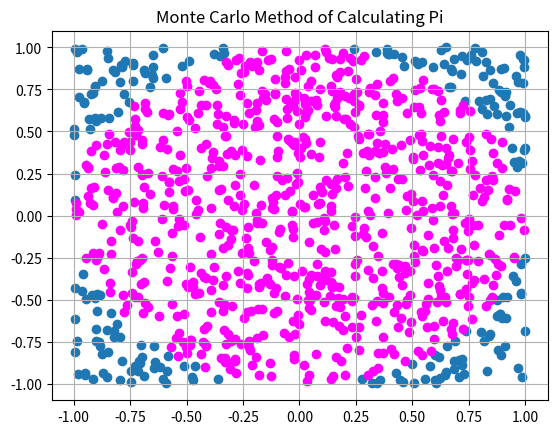

This figure's Python source:
import numpy as np
import random
import matplotlib.pyplot as plt 
import time

# Run time test
start = time.time()

# no of iterations
# strn = input('Input no of tries: ')
# n = int(strn)

n = 1000
r = 1

# initialise empty sets
x = []
y = []
inside_x = []
inside_y = []

# all points outside circle get added to one list, within the circle another.
for i in range(n):    
    xs = random.uniform(-r,r)
    ys = random.uniform(-r,r)
    if xs**2 + ys**2 >= r**2:
        x.append(xs)
        y.append(ys)
    else:
        inside_x.append(xs)
        inside_y.append(ys)


# def circle(t):
#     y = np.cos(t)
#     x = np.sin(t)
#     return (x,y)
# theta = np.arange(0, 2*np.pi, 0.001)
# xc, yc = circle(theta)

# Using number of points as proportional to area
circle_area = len(inside_x)
square_area = len(x) + len(inside_x)

guess_pi = 4 * (circle_area / square_area)
print('\n --- pi = ', guess_pi)

def stdev(val, n):
    err = ((val - np.pi)**2 / n-1)**0.5
    return err

# Scatter plot of points. 'Circle' points are pink, outside that blue.
plt.scatter(x, y)
plt.scatter(inside_x, inside_y, color='magenta')
#plt.plot(xc, yc, color='r', ls='--')
plt.grid()
plt.title('Monte Carlo Method of Calculating Pi')
print('Pi = ', guess_pi, ' +/- ', stdev(guess_pi, n))
plt.show() 



end = time.time()
elapsed = end - start
print('<<< Run time =', elapsed, '>>>')